Run: headless pygame with SDL's dummy video driver; simulated clock (each Clock.tick advances the game by its frame time, no real sleeping); random seed 0; keys injected as events and as key.get_pressed() state; mouse plan: one left click at the window centre at the start of phase 2, then a move to the lower-right quarter at the start of phase 3.
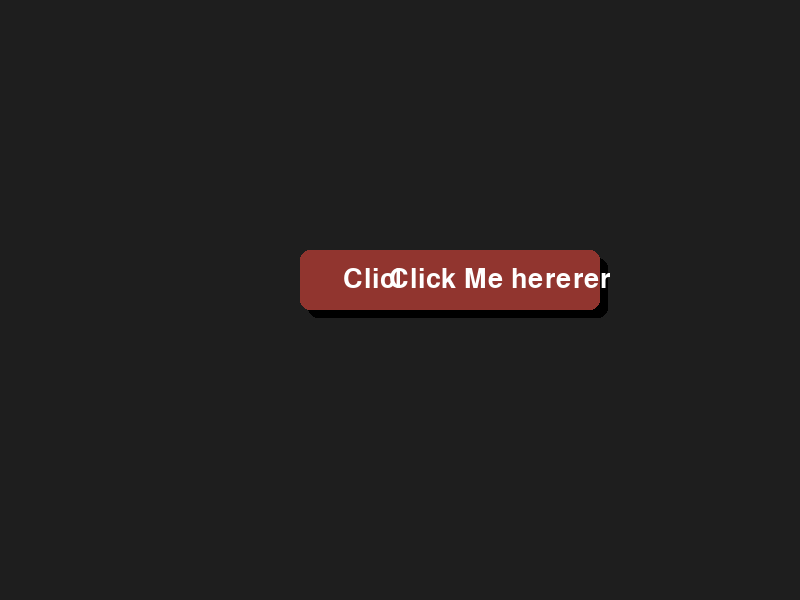
Frame 1 of 4 · flips 1–60 · no input
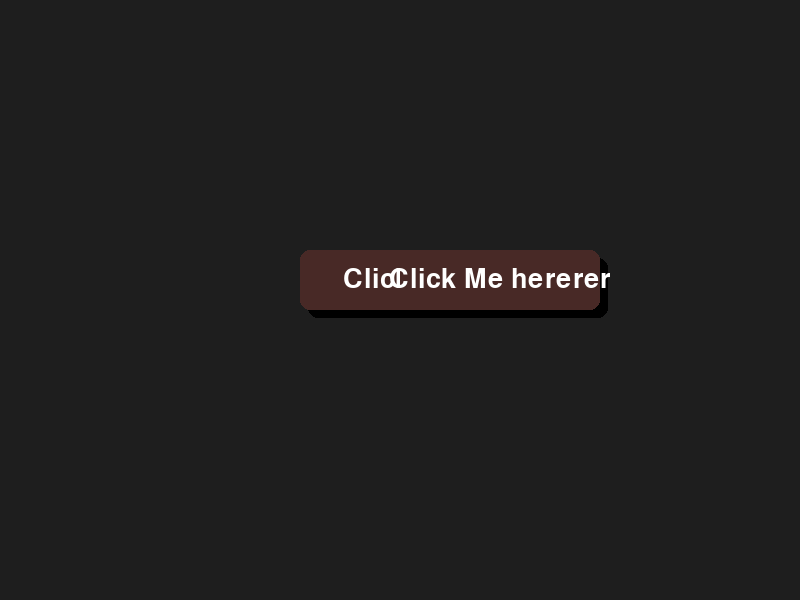
Frame 2 of 4 · flips 61–180 · clicked the window centre · tapped SPACE, RETURN · held RIGHT (→), D
Frame 3 of 4 · flips 181–300 · moved the mouse to the lower-right quarter · held DOWN (↓), S · screen same as frame 1, image omitted
Frame 4 of 4 · flips 301–420 · held LEFT (←), A, UP (↑), W · screen unchanged from frame 3, image omitted

The pygame program that drew these frames:

import pygame
class Button:
    def __init__(self, x, y, width, height, text, font, color, hover_color, text_color, shadow_color=(0, 0, 0), shadow_offset=(5, 5), shadow_opacity=100, shadow_blur=10, callback=None):
        """
        Button with an improved shadow effect.

        Parameters:
            x, y (int): Top-left position of the button.
            width, height (int): Dimensions of the button.
            text (str): Text displayed on the button.
            font (pygame.font.Font): Font used for the text.
            color (tuple): Button color.
            hover_color (tuple): Color when hovered.
            text_color (tuple): Text color.
            shadow_color (tuple): Shadow color.
            shadow_offset (tuple): Offset of the shadow (x, y).
            shadow_opacity (int): Transparency of the shadow (0-255).
            shadow_blur (int): Blur radius for the shadow.
            callback (callable): Function to execute on click.
        """
        self.rect = pygame.Rect(x, y, width, height)
        self.text = text
        self.font = font
        self.color = color
        self.hover_color = hover_color
        self.text_color = text_color
        self.shadow_color = shadow_color
        self.shadow_offset = shadow_offset
        self.shadow_opacity = shadow_opacity
        self.shadow_blur = shadow_blur
        self.hovered = False
        self.callback = callback

    def draw_shadow(self, screen):
        """
        Draws a soft shadow for the button.
        """
        shadow_rect = self.rect.copy()
        shadow_rect.x += self.shadow_offset[0]
        shadow_rect.y += self.shadow_offset[1]

        for i in range(self.shadow_blur, 0, -1):
            alpha = self.shadow_opacity * (i / self.shadow_blur)
            shadow_surface = pygame.Surface((shadow_rect.width + i * 2, shadow_rect.height + i * 2), pygame.SRCALPHA)
            pygame.draw.rect(shadow_surface, (*self.shadow_color, int(alpha)), pygame.Rect(i, i, shadow_rect.width, shadow_rect.height), border_radius=10)
            screen.blit(shadow_surface, (shadow_rect.x - i, shadow_rect.y - i))

    def draw(self, screen):
        """
        Draws the button with shadow and hover effects.
        """
        # Draw shadow first
        self.draw_shadow(screen)

        # Determine current color
        current_color = self.hover_color if self.hovered else self.color

        # Draw button with rounded corners
        pygame.draw.rect(screen, current_color, self.rect, border_radius=10)

        # Render and center the text
        text_surface = self.font.render(self.text, True, self.text_color)
        text_x = self.rect.x + (self.rect.width - text_surface.get_width()) // 2
        text_y = self.rect.y + (self.rect.height - text_surface.get_height()) // 2
        screen.blit(text_surface, (text_x, text_y))

    def handle_event(self, event):
        """
        Handles hover and click events.
        """
        if event.type == pygame.MOUSEMOTION:
            self.hovered = self.rect.collidepoint(event.pos)
        elif event.type == pygame.MOUSEBUTTONDOWN and self.hovered:
            if self.callback:
                self.callback()
            return True
        return False
def on_button_click():
    print("Button clicked!")

def main():
    pygame.init()
    screen = pygame.display.set_mode((800, 600))
    clock = pygame.time.Clock()
    font = pygame.font.Font(None, 40)

    # Create a button with enhanced shadow
    button = Button(
        x=300, y=250, width=200, height=60,
        text="Click Me",
        font=font,
        color=(145, 53, 47),
        hover_color=(72, 41, 38),
        text_color=(255, 255, 255),
        shadow_color=(0, 0, 0),
        shadow_offset=(8, 8),
        shadow_opacity=120,
        shadow_blur=15,
        callback=on_button_click
    )
    button1 = Button(
        x=400, y=250, width=200, height=60,
        text="Click Me hererer",
        font=font,
        color=(145, 53, 47),
        hover_color=(72, 41, 38),
        text_color=(255, 255, 255),
        shadow_color=(0, 0, 0),
        shadow_offset=(8, 8),
        shadow_opacity=120,
        shadow_blur=15,
        callback=on_button_click
    )

    running = True
    while running:
        screen.fill((30, 30, 30))  # Background color

        for event in pygame.event.get():
            if event.type == pygame.QUIT:
                running = False

            # Handle button event
            button.handle_event(event)
            button1.handle_event(event)

        # Draw button
        button.draw(screen)
        button1.draw(screen)
        pygame.display.flip()
        clock.tick(60)

    pygame.quit()

if __name__ == "__main__":
    main()
